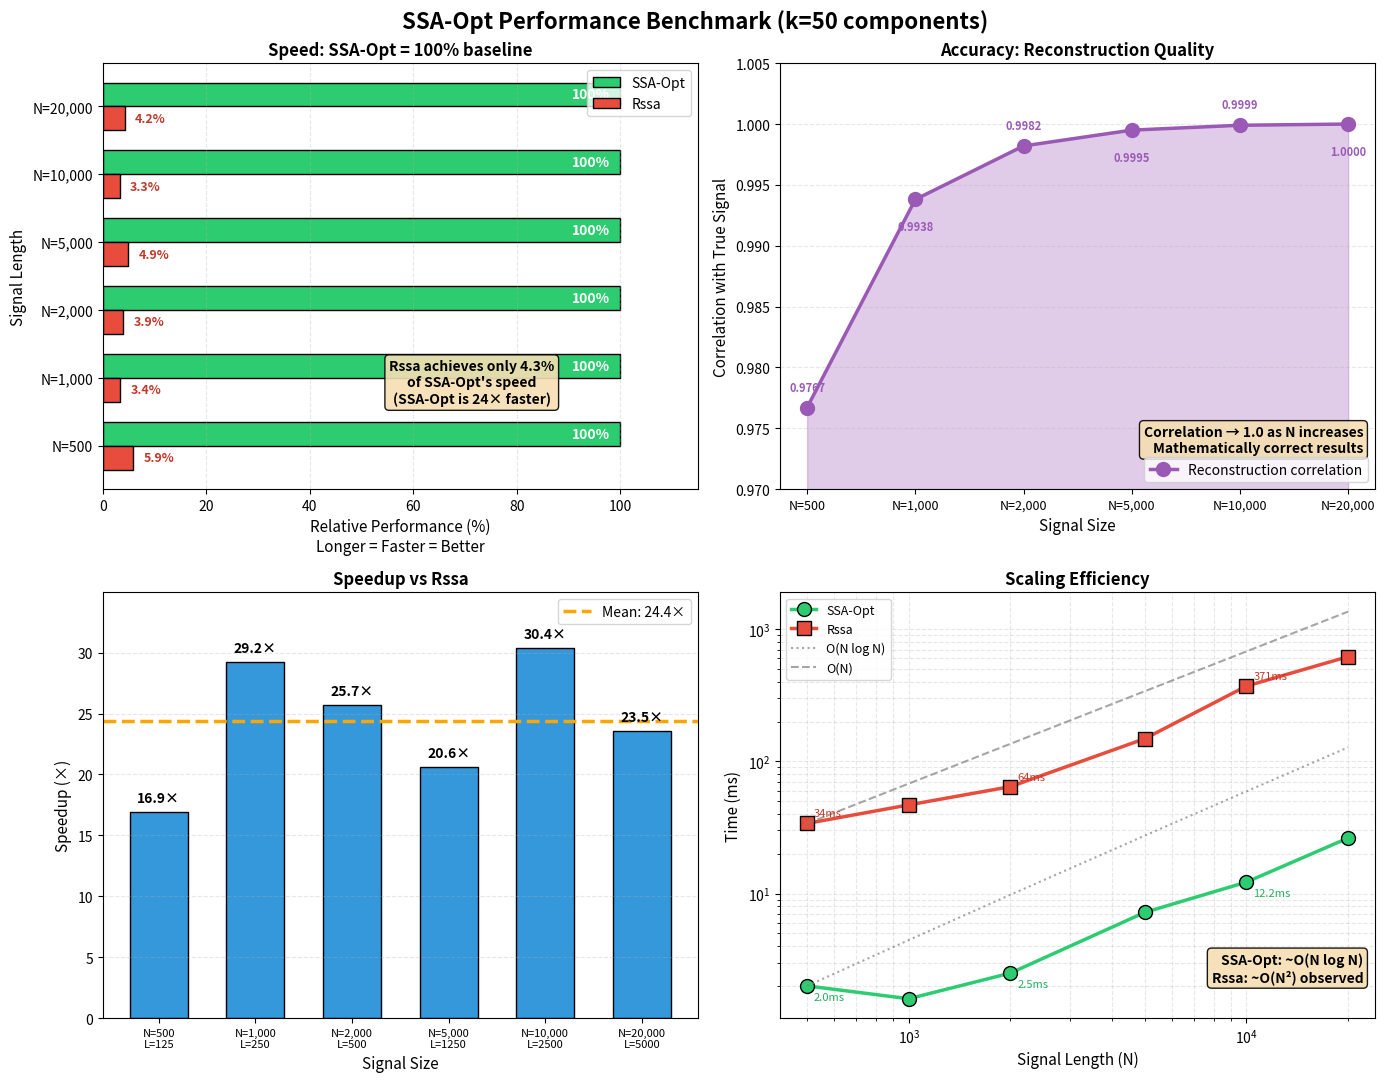

Here is the Python script that generated this plot: (Note: this script raises an exception after producing the figure.)
"""
SSA-Opt vs Rssa Benchmark - 2x2 Grid Layout
Updated with k=50 data and scaling efficiency chart
"""

import matplotlib.pyplot as plt
import numpy as np

# Benchmark data (k=50)
data = {
    'N':        [500,    1000,   2000,   5000,   10000,  20000],
    'L':        [125,    250,    500,    1250,   2500,   5000],
    'k':        50,
    'ours_ms':  [2.0,    1.6,    2.5,    7.2,    12.2,   26.3],
    'rssa_ms':  [33.9,   46.8,   64.3,   148.3,  370.8,  618.9],
    'corr_true':[0.9767, 0.9938, 0.9982, 0.9995, 0.9999, 1.0000],
}

# Calculate metrics
rssa_performance = [(o/r) * 100 for o, r in zip(data['ours_ms'], data['rssa_ms'])]
speedups = [r/o for r, o in zip(data['rssa_ms'], data['ours_ms'])]
avg_speedup = np.mean(speedups)
avg_perf = np.mean(rssa_performance)

# Labels
x_labels = [f'N={n:,}\nL={l}' for n, l in zip(data['N'], data['L'])]
x = np.arange(len(x_labels))

# Create 2x2 figure
fig, axes = plt.subplots(2, 2, figsize=(14, 11))
fig.suptitle(f'SSA-Opt Performance Benchmark (k={data["k"]} components)', fontsize=16, fontweight='bold')

# ============================================================================
# CHART 1 (Top Left): Relative Performance (Long bar = better)
# ============================================================================
ax1 = axes[0, 0]
y = np.arange(len(x_labels))
height = 0.35

bars_ours = ax1.barh(y + height/2, [100]*len(y), height,
                     label='SSA-Opt', color='#2ecc71', edgecolor='black', linewidth=1)
bars_rssa = ax1.barh(y - height/2, rssa_performance, height,
                     label='Rssa', color='#e74c3c', edgecolor='black', linewidth=1)

ax1.set_xlabel('Relative Performance (%)\nLonger = Faster = Better', fontsize=11)
ax1.set_ylabel('Signal Length', fontsize=11)
ax1.set_title('Speed: SSA-Opt = 100% baseline', fontsize=12, fontweight='bold')
ax1.set_yticks(y)
ax1.set_yticklabels([f'N={n:,}' for n in data['N']], fontsize=10)
ax1.legend(loc='upper right', fontsize=10)
ax1.grid(axis='x', alpha=0.3, linestyle='--')
ax1.set_xlim(0, 115)

for bar in bars_ours:
    ax1.annotate('100%',
                xy=(bar.get_width() - 2, bar.get_y() + bar.get_height()/2),
                ha='right', va='center', fontsize=10, fontweight='bold', color='white')

for bar, perf in zip(bars_rssa, rssa_performance):
    ax1.annotate(f'{perf:.1f}%',
                xy=(bar.get_width() + 2, bar.get_y() + bar.get_height()/2),
                ha='left', va='center', fontsize=9, fontweight='bold', color='#c0392b')

textstr = f'Rssa achieves only {avg_perf:.1f}%\nof SSA-Opt\'s speed\n(SSA-Opt is {avg_speedup:.0f}× faster)'
props = dict(boxstyle='round', facecolor='wheat', alpha=0.9)
ax1.text(0.62, 0.25, textstr, transform=ax1.transAxes, fontsize=10,
         verticalalignment='center', horizontalalignment='center', bbox=props, fontweight='bold')

# ============================================================================
# CHART 2 (Top Right): Reconstruction Accuracy
# ============================================================================
ax2 = axes[0, 1]
color_corr = '#9b59b6'

ax2.plot(x, data['corr_true'], 'o-', color=color_corr, linewidth=2.5, markersize=10,
         label='Reconstruction correlation')
ax2.fill_between(x, 0.97, data['corr_true'], alpha=0.3, color=color_corr)

ax2.set_ylabel('Correlation with True Signal', fontsize=11)
ax2.set_xlabel('Signal Size', fontsize=11)
ax2.set_title('Accuracy: Reconstruction Quality', fontsize=12, fontweight='bold')
ax2.set_xticks(x)
ax2.set_xticklabels([f'N={n:,}' for n in data['N']], fontsize=9)
ax2.set_ylim(0.97, 1.005)
ax2.legend(loc='lower right', fontsize=10)
ax2.grid(axis='y', alpha=0.3, linestyle='--')

for i, corr in enumerate(data['corr_true']):
    offset = 10 if i % 2 == 0 else -15
    va = 'bottom' if i % 2 == 0 else 'top'
    ax2.annotate(f'{corr:.4f}',
                xy=(x[i], corr),
                xytext=(0, offset), textcoords="offset points",
                ha='center', va=va, fontsize=8, fontweight='bold', color=color_corr)

textstr2 = 'Correlation → 1.0 as N increases\nMathematically correct results'
ax2.text(0.98, 0.08, textstr2, transform=ax2.transAxes, fontsize=10,
         verticalalignment='bottom', horizontalalignment='right', bbox=props, fontweight='bold')

# ============================================================================
# CHART 3 (Bottom Left): Speedup Factor
# ============================================================================
ax3 = axes[1, 0]

bars = ax3.bar(x, speedups, width=0.6, color='#3498db', edgecolor='black', linewidth=1)

ax3.set_ylabel('Speedup (×)', fontsize=11)
ax3.set_xlabel('Signal Size', fontsize=11)
ax3.set_title('Speedup vs Rssa', fontsize=12, fontweight='bold')
ax3.set_xticks(x)
ax3.set_xticklabels(x_labels, fontsize=8)
ax3.axhline(y=avg_speedup, color='orange', linestyle='--', linewidth=2.5,
            label=f'Mean: {avg_speedup:.1f}×')
ax3.legend(loc='upper right', fontsize=10)
ax3.grid(axis='y', alpha=0.3, linestyle='--')
ax3.set_ylim(0, max(speedups) * 1.15)

for bar, spd in zip(bars, speedups):
    ax3.annotate(f'{spd:.1f}×',
                xy=(bar.get_x() + bar.get_width()/2, bar.get_height()),
                xytext=(0, 5), textcoords="offset points",
                ha='center', va='bottom', fontsize=10, fontweight='bold')

# ============================================================================
# CHART 4 (Bottom Right): Scaling Efficiency (Time vs N)
# ============================================================================
ax4 = axes[1, 1]

# Plot both on log-log scale to see scaling behavior
ax4.loglog(data['N'], data['ours_ms'], 'o-', color='#2ecc71', linewidth=2.5, markersize=10,
           label='SSA-Opt', markeredgecolor='black', markeredgewidth=1)
ax4.loglog(data['N'], data['rssa_ms'], 's-', color='#e74c3c', linewidth=2.5, markersize=10,
           label='Rssa', markeredgecolor='black', markeredgewidth=1)

# Add reference lines for O(N) and O(N log N)
N_ref = np.array(data['N'])
# Normalize to pass through first SSA-Opt point
scale_nlogn = data['ours_ms'][0] / (N_ref[0] * np.log2(N_ref[0]))
scale_n = data['rssa_ms'][0] / N_ref[0]

ax4.loglog(N_ref, scale_nlogn * N_ref * np.log2(N_ref), ':', color='gray', linewidth=1.5,
           label='O(N log N)', alpha=0.7)
ax4.loglog(N_ref, scale_n * N_ref, '--', color='gray', linewidth=1.5,
           label='O(N)', alpha=0.7)

ax4.set_ylabel('Time (ms)', fontsize=11)
ax4.set_xlabel('Signal Length (N)', fontsize=11)
ax4.set_title('Scaling Efficiency', fontsize=12, fontweight='bold')
ax4.legend(loc='upper left', fontsize=9)
ax4.grid(True, alpha=0.3, linestyle='--', which='both')

# Add time annotations
for i, (n, t_ours, t_rssa) in enumerate(zip(data['N'], data['ours_ms'], data['rssa_ms'])):
    if i % 2 == 0:  # Annotate every other point to avoid clutter
        ax4.annotate(f'{t_ours:.1f}ms', xy=(n, t_ours), xytext=(5, -10),
                    textcoords='offset points', fontsize=8, color='#27ae60')
        ax4.annotate(f'{t_rssa:.0f}ms', xy=(n, t_rssa), xytext=(5, 5),
                    textcoords='offset points', fontsize=8, color='#c0392b')

# Scaling summary
scaling_text = 'SSA-Opt: ~O(N log N)\nRssa: ~O(N²) observed'
ax4.text(0.98, 0.08, scaling_text, transform=ax4.transAxes, fontsize=10,
         verticalalignment='bottom', horizontalalignment='right', bbox=props, fontweight='bold')

plt.tight_layout()
plt.savefig('/mnt/user-data/outputs/benchmark_2x2.png', dpi=150, bbox_inches='tight', facecolor='white')
plt.savefig('/mnt/user-data/outputs/benchmark_2x2.svg', bbox_inches='tight', facecolor='white')
print("Saved: benchmark_2x2.png and benchmark_2x2.svg")

# Print summary
print(f"\n{'='*60}")
print(f"BENCHMARK SUMMARY (k={data['k']})")
print(f"{'='*60}")
print(f"  Average speedup:     {avg_speedup:.1f}× faster than Rssa")
print(f"  Peak speedup:        {max(speedups):.1f}× (N={data['N'][speedups.index(max(speedups))]:,})")
print(f"  Min speedup:         {min(speedups):.1f}× (N={data['N'][speedups.index(min(speedups))]:,})")
print(f"  Reconstruction corr: {min(data['corr_true']):.4f} - {max(data['corr_true']):.4f}")
print(f"  Throughput (N=1000): {1000/data['ours_ms'][1]:.0f} SSA/sec")
print(f"{'='*60}")

plt.show()